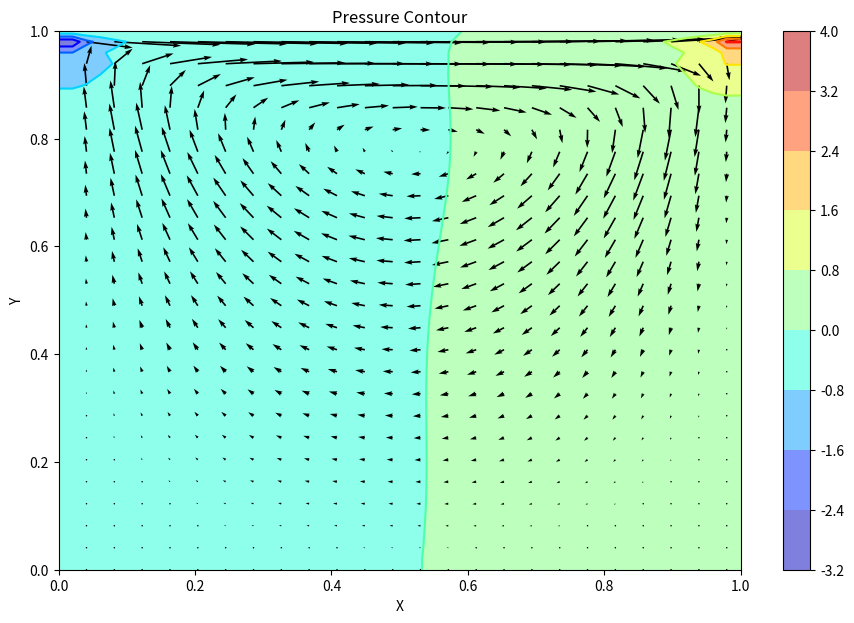

Write Python code to recreate this figure.
# -*- coding: utf-8 -*-
"""
Created on Sat Apr 13 06:41:29 2024

[redacted]
"""
# Cavity Flow with Navier–Stokes

# Getting the numpy module
import numpy as np
# Getting the matplotlib
import matplotlib.pyplot as plt

# Parameters
nx = 50
ny = 50
nt = 500
nit = 50
c = 1
dx = 2 / (nx - 1)
dy = 2 / (ny - 1)
x = np.linspace(0, 1, nx)
y = np.linspace(0, 1, ny)
X, Y = np.meshgrid(x, y)

rho = 1
nu = .1
dt = .001

# Initialize velocity and pressure fields
u = np.zeros((ny, nx))
v = np.zeros((ny, nx))
p = np.zeros((ny, nx)) 
b = np.zeros((ny, nx))


# Main time loop
def build_up_b(b, rho, dt, u, v, dx, dy):
    
    b[1:-1, 1:-1] = (rho * (1 / dt * 
                    ((u[1:-1, 2:] - u[1:-1, 0:-2]) / 
                     (2 * dx) + (v[2:, 1:-1] - v[0:-2, 1:-1]) / (2 * dy)) -
                    ((u[1:-1, 2:] - u[1:-1, 0:-2]) / (2 * dx))**2 -
                      2 * ((u[2:, 1:-1] - u[0:-2, 1:-1]) / (2 * dy) *
                           (v[1:-1, 2:] - v[1:-1, 0:-2]) / (2 * dx))-
                          ((v[2:, 1:-1] - v[0:-2, 1:-1]) / (2 * dy))**2))

    return b

def pressure_poisson(p, dx, dy, b):
    pn = np.empty_like(p)
    pn = p.copy()
    
    for q in range(nit):
        pn = p.copy()
        p[1:-1, 1:-1] = (((pn[1:-1, 2:] + pn[1:-1, 0:-2]) * dy**2 + 
                          (pn[2:, 1:-1] + pn[0:-2, 1:-1]) * dx**2) /
                          (2 * (dx**2 + dy**2)) -
                          dx**2 * dy**2 / (2 * (dx**2 + dy**2)) * 
                          b[1:-1,1:-1])

        p[:, -1] = p[:, -2] # dp/dx = 0 at x = 2
        p[0, :] = p[1, :]   # dp/dy = 0 at y = 0
        p[:, 0] = p[:, 1]   # dp/dx = 0 at x = 0
        p[-1, :] = 0        # p = 0 at y = 2
        
    return p

def cavity_flow(nt, u, v, dt, dx, dy, p, rho, nu):
    un = np.empty_like(u)
    vn = np.empty_like(v)
    b = np.zeros((ny, nx))
    
    for n in range(nt):
        un = u.copy()
        vn = v.copy()
        
        b = build_up_b(b, rho, dt, u, v, dx, dy)
        p = pressure_poisson(p, dx, dy, b)
        
        u[1:-1, 1:-1] = (un[1:-1, 1:-1]-
                         un[1:-1, 1:-1] * dt / dx *
                        (un[1:-1, 1:-1] - un[1:-1, 0:-2]) -
                         vn[1:-1, 1:-1] * dt / dy *
                        (un[1:-1, 1:-1] - un[0:-2, 1:-1]) -
                         dt / (2 * rho * dx) * (p[1:-1, 2:] - p[1:-1, 0:-2]) +
                         nu * (dt / dx**2 *
                        (un[1:-1, 2:] - 2 * un[1:-1, 1:-1] + un[1:-1, 0:-2]) +
                         dt / dy**2 *
                        (un[2:, 1:-1] - 2 * un[1:-1, 1:-1] + un[0:-2, 1:-1])))

        v[1:-1,1:-1] = (vn[1:-1, 1:-1] -
                        un[1:-1, 1:-1] * dt / dx *
                       (vn[1:-1, 1:-1] - vn[1:-1, 0:-2]) -
                        vn[1:-1, 1:-1] * dt / dy *
                       (vn[1:-1, 1:-1] - vn[0:-2, 1:-1]) -
                        dt / (2 * rho * dy) * (p[2:, 1:-1] - p[0:-2, 1:-1]) +
                        nu * (dt / dx**2 *
                       (vn[1:-1, 2:] - 2 * vn[1:-1, 1:-1] + vn[1:-1, 0:-2]) +
                        dt / dy**2 *
                       (vn[2:, 1:-1] - 2 * vn[1:-1, 1:-1] + vn[0:-2, 1:-1])))

        u[0, :]  = 0
        u[:, 0]  = 0
        u[:, -1] = 0
        u[-1, :] = 1    # set velocity on cavity lid equal to 1
        v[0, :]  = 0
        v[-1, :] = 0
        v[:, 0]  = 0
        v[:, -1] = 0
        
        
    return u, v, p

u = np.zeros((ny, nx))
v = np.zeros((ny, nx))
p = np.zeros((ny, nx))
b = np.zeros((ny, nx))
nt = 700
u, v, p = cavity_flow(nt, u, v, dt, dx, dy, p, rho, nu)



# Plot pressure profiles
fig = plt.figure(figsize=(11,7), dpi=100)
# plotting the pressure field as a contour
plt.contourf(X, Y, p, alpha=0.5, cmap= 'jet')  
plt.colorbar()
# plotting the pressure field outlines
plt.contour(X, Y, p, cmap= 'jet')  
# plotting velocity field
plt.quiver(X[::2, ::2], Y[::2, ::2], u[::2, ::2], v[::2, ::2]) 
plt.xlabel('X')
plt.ylabel('Y')
plt.title('Pressure Contour')
plt.show()
